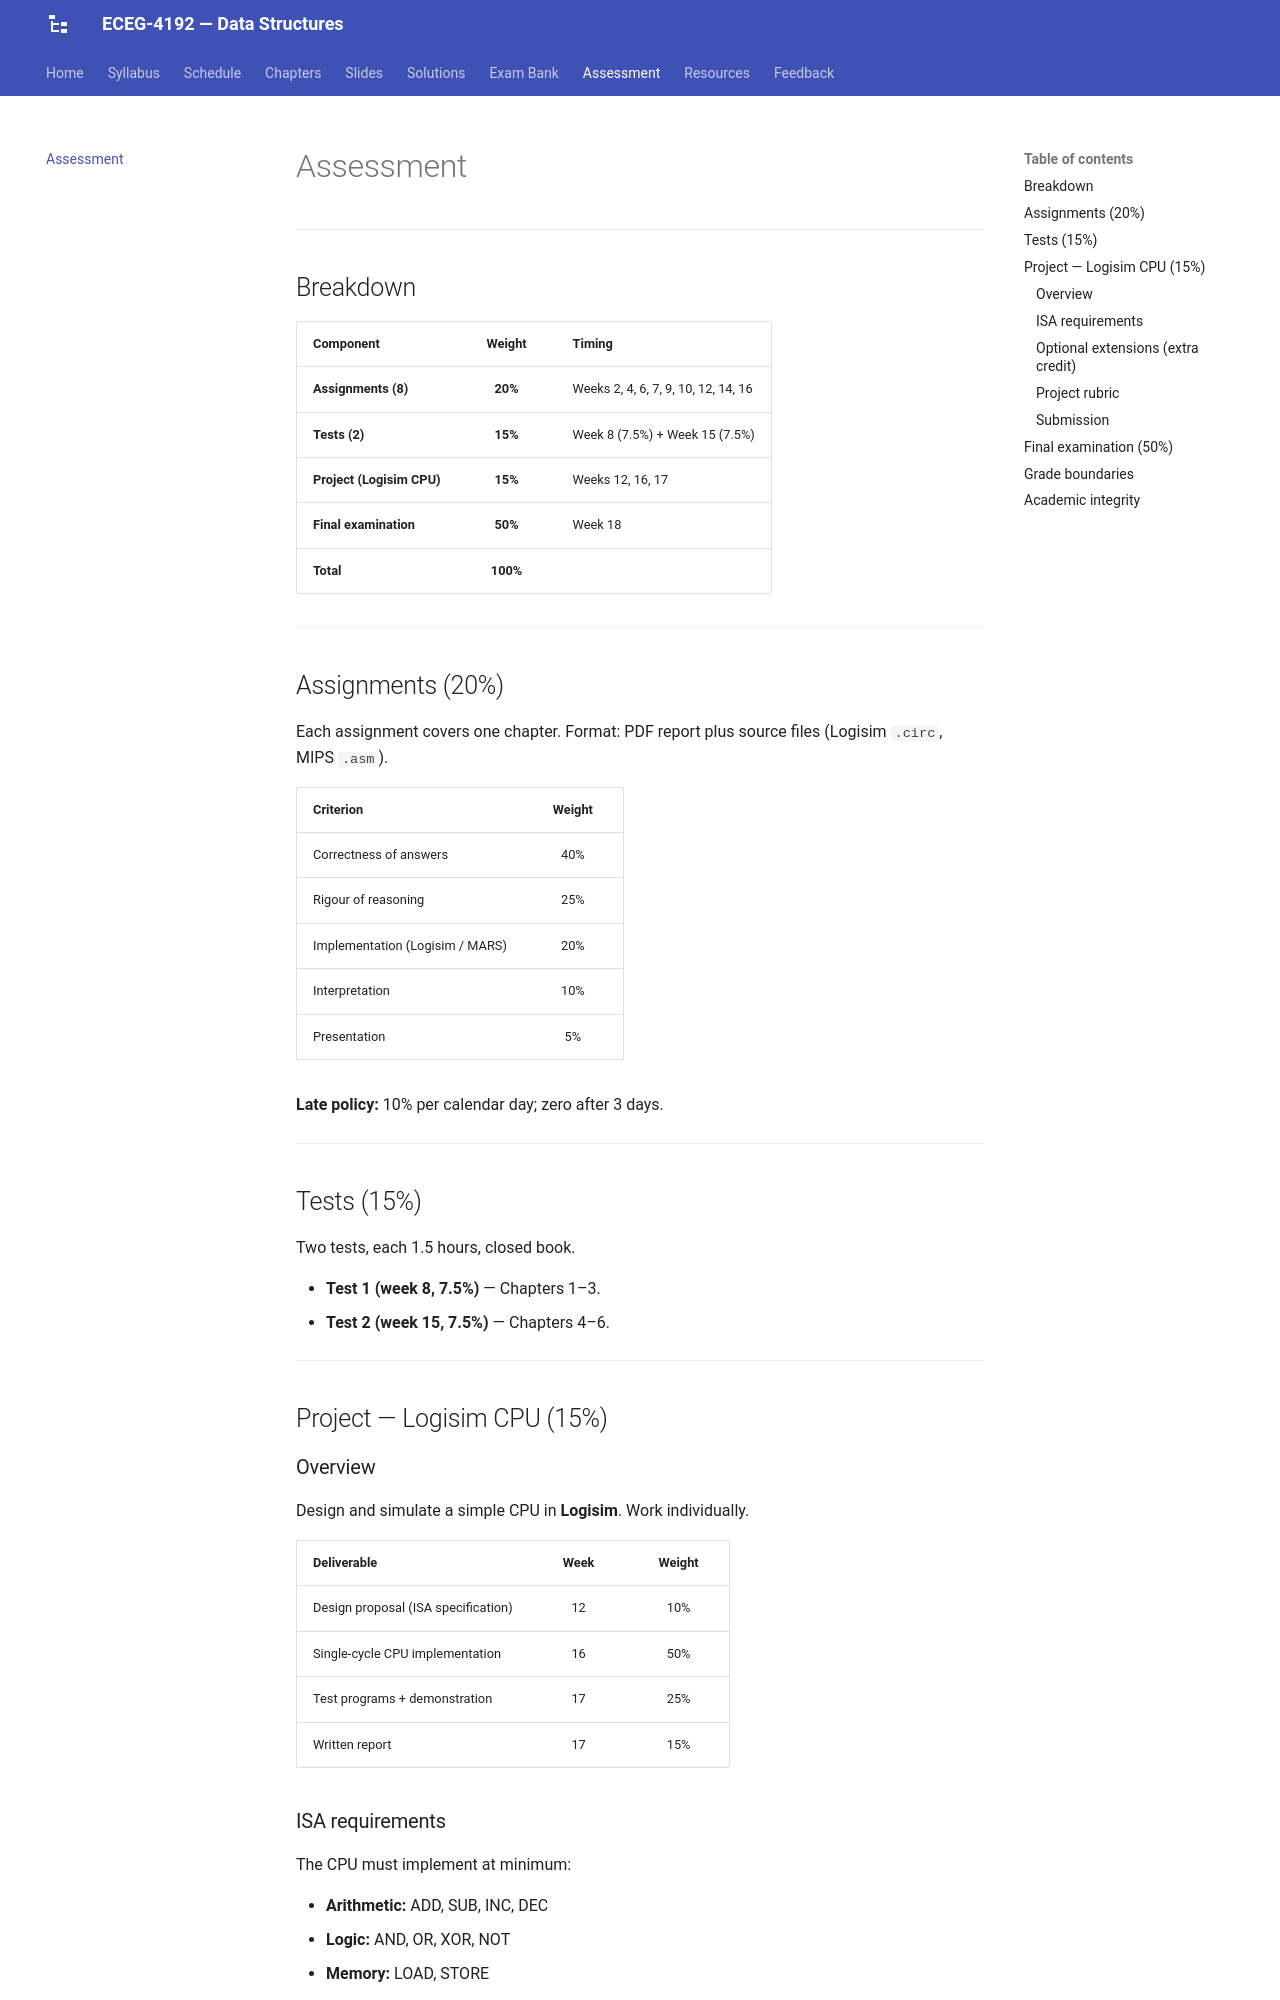

repository: Tesfamichael-G/ECEG-3163-Computer-Architecture-and-Organization · page: assessment/index.html · generator: mkdocs

# Assessment

---

## Breakdown

| Component | Weight | Timing |
|---|:---:|---|
| **Assignments (8)** | **20%** | Weeks 2, 4, 6, 7, 9, 10, 12, 14, 16 |
| **Tests (2)** | **15%** | Week 8 (7.5%) + Week 15 (7.5%) |
| **Project (Logisim CPU)** | **15%** | Weeks 12, 16, 17 |
| **Final examination** | **50%** | Week 18 |
| **Total** | **100%** | |

---

## Assignments (20%)

Each assignment covers one chapter. Format: PDF report plus source files (Logisim `.circ`, MIPS `.asm`).

| Criterion | Weight |
|---|:---:|
| Correctness of answers | 40% |
| Rigour of reasoning | 25% |
| Implementation (Logisim / MARS) | 20% |
| Interpretation | 10% |
| Presentation | 5% |

**Late policy:** 10% per calendar day; zero after 3 days.

---

## Tests (15%)

Two tests, each 1.5 hours, closed book.

- **Test 1 (week 8, 7.5%)** — Chapters 1–3.
- **Test 2 (week 15, 7.5%)** — Chapters 4–6.

---

## Project — Logisim CPU (15%)

### Overview

Design and simulate a simple CPU in **Logisim**. Work individually.

| Deliverable | Week | Weight |
|---|:---:|:---:|
| Design proposal (ISA specification) | 12 | 10% |
| Single-cycle CPU implementation | 16 | 50% |
| Test programs + demonstration | 17 | 25% |
| Written report | 17 | 15% |
